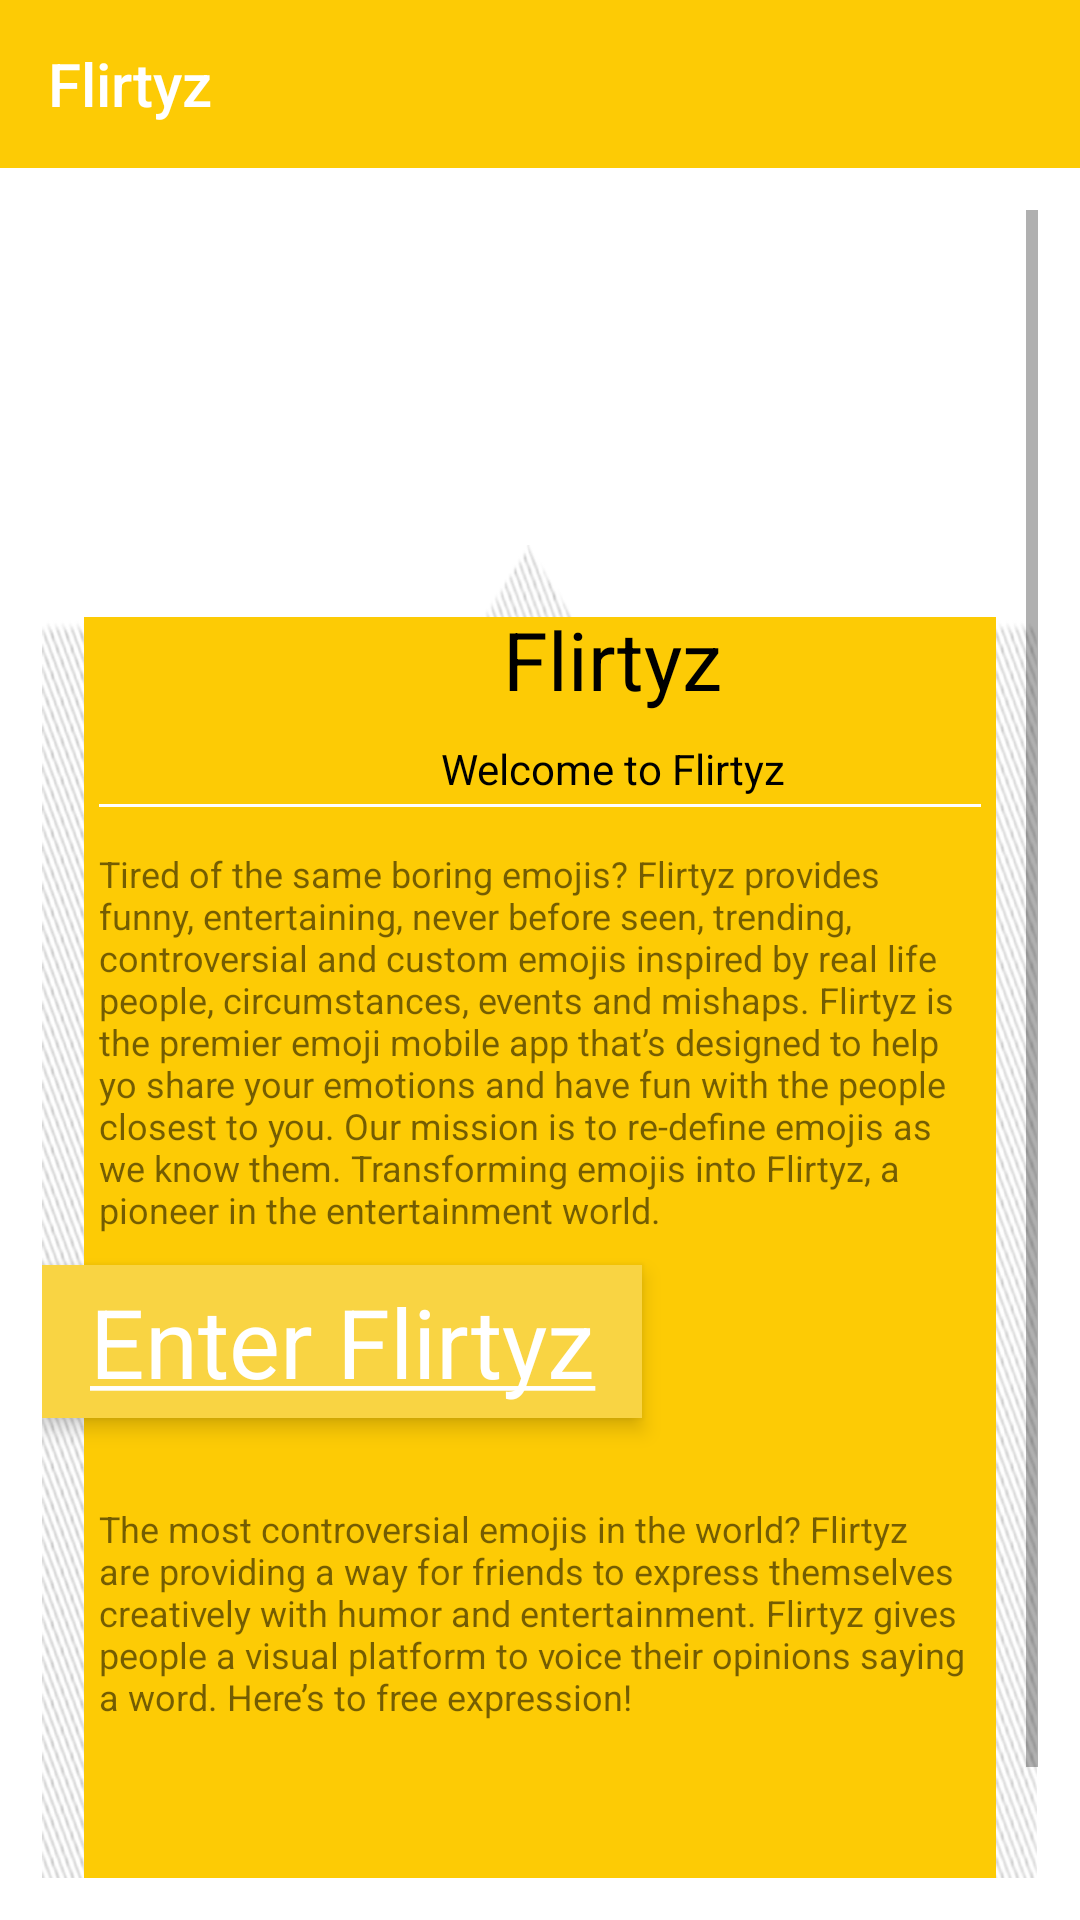

Reconstruct the res/layout file that produces this screen, plus the resources it refers to.
<!-- AndroidManifest.xml: application theme MyMaterialTheme -->
<!-- res/layout/activity_welcome.xml -->
<?xml version="1.0" encoding="utf-8"?>
<RelativeLayout xmlns:android="http://schemas.android.com/apk/res/android"
    xmlns:app="http://schemas.android.com/apk/res-auto"
    xmlns:tools="http://schemas.android.com/tools"
    android:layout_width="match_parent"
    android:layout_height="match_parent"
    android:background="@color/white"
    tools:context="com.ritssupreme.phlurtyz002.activity.WelcomeActivity">

    <com.google.android.material.appbar.AppBarLayout
        android:id="@+id/welcome_screen_app_bar"
        android:layout_width="match_parent"
        android:layout_height="wrap_content">

        <androidx.appcompat.widget.Toolbar
            android:id="@+id/toolbar"
            android:layout_width="match_parent"
            android:layout_height="?attr/actionBarSize"
            android:background="?attr/colorPrimary"
            app:elevation="4dp"
            app:title="@string/flirtyz_emojicons"
            app:titleTextColor="@color/white"
            android:theme="@style/ThemeOverlay.AppCompat.ActionBar"
            app:popupTheme="@style/ThemeOverlay.AppCompat.Light"/>

    </com.google.android.material.appbar.AppBarLayout>


    <ScrollView
        android:id="@+id/welcome_screen_scrollView"
        android:layout_width="match_parent"
        android:layout_height="wrap_content"
        android:layout_below="@+id/welcome_screen_app_bar"
        android:padding="@dimen/spacing_normal">

        <LinearLayout
            android:layout_width="match_parent"
            android:layout_height="wrap_content"
            android:layout_marginTop="@dimen/spacing_normal"
            android:gravity="center"
            android:orientation="vertical">

            <TextView
                android:id="@+id/main_header"
                android:layout_width="wrap_content"
                android:layout_height="wrap_content"
                android:layout_gravity="center_horizontal"
                android:textSize="@dimen/font_extra_large" />

            <TextView
                android:id="@+id/select_version"
                android:layout_width="wrap_content"
                android:layout_height="wrap_content"
                android:layout_gravity="center_horizontal"
                android:text=""
                android:textColor="@color/mine_shaft"
                android:textSize="@dimen/font_normal" />


            <RelativeLayout

                android:layout_width="match_parent"
                android:layout_height="@dimen/large_rectangle"

                android:layout_marginTop="@dimen/spacing_large"
                android:background="@drawable/backgrounwithuparrow">

                <FrameLayout xmlns:android="http://schemas.android.com/apk/res/android"
                    android:layout_width="match_parent"
                    android:layout_height="match_parent"
                    android:paddingTop="@dimen/spacing_small">

                    <RelativeLayout
                        android:layout_width="match_parent"
                        android:layout_height="match_parent"
                        android:padding="@dimen/spacing_normal">

                        <RelativeLayout

                            android:layout_width="match_parent"
                            android:layout_height="match_parent"
                            android:layout_alignParentStart="true"
                            android:layout_alignParentTop="true"
                            android:background="@color/supernova"
                            android:padding="5dp">


                            <TextView
                                android:id="@+id/textView2"
                                android:layout_width="wrap_content"
                                android:layout_height="wrap_content"
                                android:layout_alignParentTop="true"
                                android:layout_alignParentEnd="true"
                                android:layout_marginEnd="18dp"
                                android:gravity="right"

                                android:textSize="@dimen/font_large" />

                            <TextView
                                android:id="@+id/textView5"
                                android:layout_width="wrap_content"
                                android:layout_height="wrap_content"
                                android:layout_below="@+id/textView2"
                                android:layout_alignStart="@+id/textView2" />


                            <LinearLayout
                                android:layout_width="match_parent"
                                android:layout_height="wrap_content"
                                android:layout_below="@+id/textView5"
                                android:layout_alignParentStart="true"
                                android:orientation="vertical">

                                <include layout="@layout/white_line_separator" />

                                <TextView
                                    android:id="@+id/textView6"
                                    android:layout_width="wrap_content"
                                    android:layout_height="wrap_content"
                                    android:text="@string/welcome_a_humble_request_description_free2"
                                    android:textSize="12sp" />

                                <TextView
                                    android:id="@+id/textView7"
                                    android:layout_width="wrap_content"
                                    android:layout_height="wrap_content"
                                    android:layout_marginTop="90dp"
                                    android:text="@string/welcome_a_humble_request_description_free3"
                                    android:textSize="12sp" />


                            </LinearLayout>


                        </RelativeLayout>


                    </RelativeLayout>















                    <TextView
                        android:id="@+id/fre"
                        android:layout_width="200dp"
                        android:layout_height="wrap_content"

                        android:layout_marginTop="@dimen/spacing_small"

                        android:elevation="4dp"
                        android:layout_marginLeft="90dp"
                        android:text="Flirtyz"

                        android:textAlignment="center"
                        android:textColor="#000000"
                        android:textSize="@dimen/font_very_largee" />

                    <TextView
                        android:id="@+id/fr"
                        android:layout_width="200dp"
                        android:layout_height="wrap_content"

                        android:layout_marginTop="55dp"
                        android:layout_marginLeft="90dp"

                        android:elevation="4dp"

                        android:text="Welcome to Flirtyz"

                        android:textAlignment="center"
                        android:textColor="#000000"
                        android:textSize="14dp" />

                    <TextView
                        android:id="@+id/free_version"
                        android:layout_width="200dp"
                        android:layout_height="wrap_content"

                        android:layout_marginTop="230dp"
                        android:background="@color/bright_sun"
                        android:elevation="4dp"
                        android:padding="@dimen/spacing_tiny"
                        android:text="@string/free_version"
                        android:textAlignment="center"
                        android:textColor="#ffffffff"
                        android:textSize="@dimen/font_very_large" />


                </FrameLayout>
            </RelativeLayout>




        </LinearLayout>

    </ScrollView>

</RelativeLayout>
<!-- res/layout/white_line_separator.xml (included above) -->
<View xmlns:android="http://schemas.android.com/apk/res/android"
    android:layout_width="match_parent"
    android:layout_height="1dp"
    android:layout_alignParentStart="true"
    android:layout_below="@+id/line_separator"
    android:layout_marginTop="@dimen/spacing_normal"
    android:layout_marginBottom="@dimen/spacing_normal"
    android:background="@color/white" />
<!-- resources referenced by this layout -->
<resources>
  <color name="bright_sun">#F9D443</color>
  <color name="mine_shaft">#303030</color>
  <color name="supernova">#fdcb05</color>
  <color name="white">#ffffff</color>
  <dimen name="font_extra_large">40sp</dimen>
  <dimen name="font_large">18sp</dimen>
  <dimen name="font_normal">15sp</dimen>
  <dimen name="font_very_large">32sp</dimen>
  <dimen name="font_very_largee">27sp</dimen>
  <dimen name="large_rectangle">500dp</dimen>
  <dimen name="spacing_large">24dp</dimen>
  <dimen name="spacing_normal">14dp</dimen>
  <dimen name="spacing_small">10dp</dimen>
  <dimen name="spacing_tiny">4dp</dimen>
  <!-- drawable backgrounwithuparrow: png bitmap (drawable, 322662 bytes) -->
  <string name="flirtyz_emojicons">Flirtyz</string>
  <string name="free_version"><u>Enter Flirtyz</u></string>
  <string name="welcome_a_humble_request_description_free2"> Tired of the same boring emojis? Flirtyz provides funny,
  entertaining, never before seen, trending, controversial and custom emojis inspired by real life
  people, circumstances, events and mishaps. Flirtyz is the premier emoji mobile app
  that’s designed to help yo share your emotions and have fun with the people closest to you.
  Our mission is to re-define emojis as we know them. Transforming emojis into Flirtyz, a pioneer
  in the entertainment world.
   </string>
  <string name="welcome_a_humble_request_description_free3"> The most controversial emojis in the world? Flirtyz are providing a way for friends to express themselves creatively
  with humor and entertainment. Flirtyz gives people a visual platform to voice their opinions
  saying a word. Here’s to free expression!
   </string>
  <style name="MyMaterialTheme" parent="MyMaterialTheme.Base">
  
      </style>
  <style name="MyMaterialTheme.Base" parent="Theme.AppCompat.Light.DarkActionBar">
          <item name="windowNoTitle">true</item>
          <item name="windowActionBar">false</item>
          <item name="colorPrimary">@color/colorPrimary</item>
          <item name="colorPrimaryDark">@color/colorPrimaryDark</item>
          <item name="colorAccent">@color/colorAccent</item>
          <item name="windowActionModeOverlay">true</item>
          <item name="android:actionModeBackground">@color/colorPrimaryDark</item>
          <item name="android:actionMenuTextColor">@color/white</item>
  
      </style>
  <color name="colorPrimary">#fdcb05</color>
  <color name="colorPrimaryDark">#fdcb05</color>
  <color name="colorAccent">#c8e8ff</color>
</resources>
